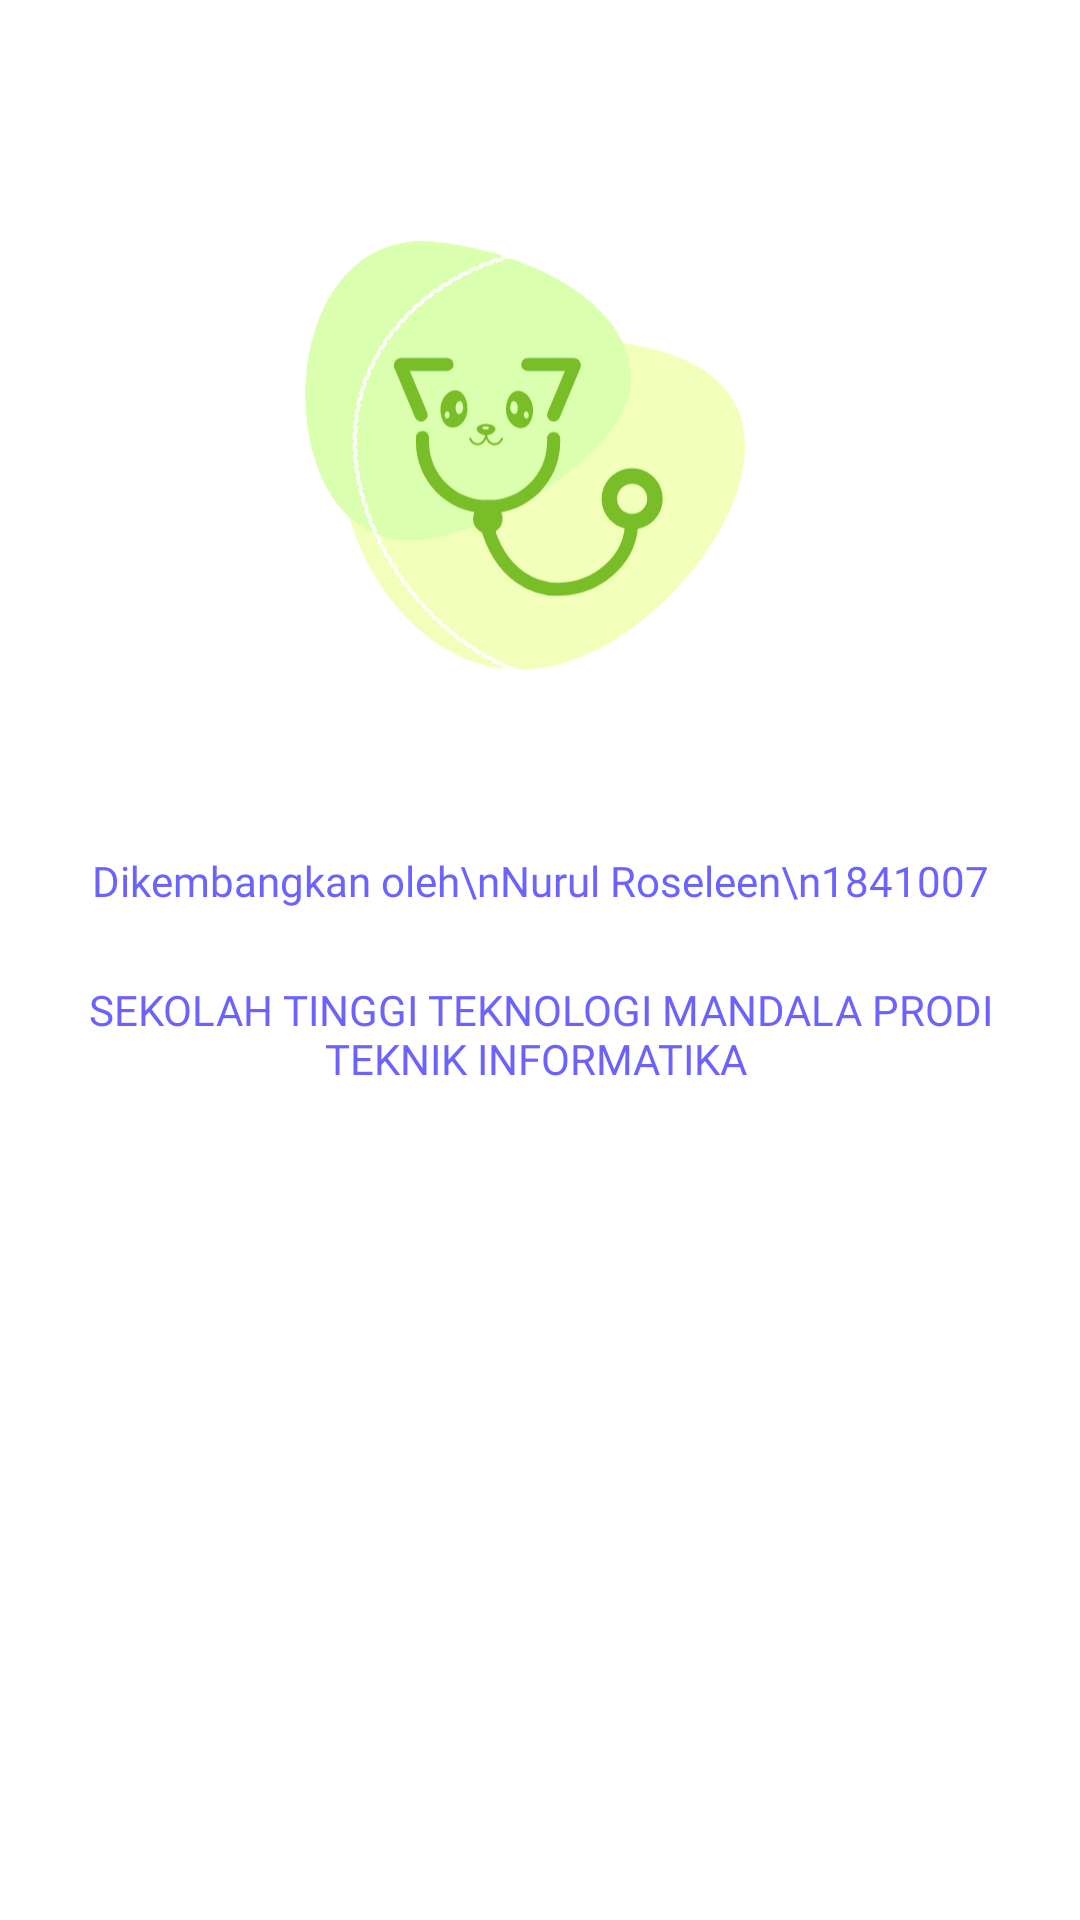

Here is an Android app screen rendered from its layout file. Give the layout XML and the strings, colors and styles it references.
<!-- AndroidManifest.xml: application theme Theme.MyTheme.NoActionBar -->
<!-- res/layout/fragment_tentang.xml -->
<?xml version="1.0" encoding="utf-8"?>
<androidx.constraintlayout.widget.ConstraintLayout xmlns:android="http://schemas.android.com/apk/res/android"
    xmlns:app="http://schemas.android.com/apk/res-auto"
    xmlns:tools="http://schemas.android.com/tools"
    android:layout_width="match_parent"
    android:layout_height="match_parent"
    android:background="@color/white"
    android:clickable="true"
    tools:context=".ui.tentang.TentangFragment">

    <ScrollView
        android:layout_width="match_parent"
        android:layout_height="match_parent">
        <androidx.constraintlayout.widget.ConstraintLayout
            android:layout_width="match_parent"
            android:layout_height="match_parent">


            <ImageView
                android:id="@+id/c2"
                android:layout_width="180dp"
                android:layout_height="180dp"
                android:layout_marginTop="64dp"
                android:src="@drawable/ic_logo"
                app:layout_constraintLeft_toLeftOf="parent"
                app:layout_constraintRight_toRightOf="parent"
                app:layout_constraintTop_toTopOf="parent" />

            <TextView
                android:id="@+id/c3"
                android:layout_width="match_parent"
                android:layout_height="wrap_content"
                android:layout_marginStart="8dp"
                android:layout_marginTop="40dp"
                android:layout_marginEnd="8dp"
                android:fontFamily="@font/poppins_bold"
                android:text="Dikembangkan oleh\nNurul Roseleen\n1841007"
                android:textAlignment="center"
                android:textColor="@color/secondary"
                android:textSize="14dp"
                app:layout_constraintEnd_toEndOf="parent"
                app:layout_constraintStart_toStartOf="parent"
                app:layout_constraintTop_toBottomOf="@id/c2" />

            <TextView
                android:id="@+id/c_4"
                android:layout_width="match_parent"
                android:layout_height="wrap_content"
                android:layout_marginHorizontal="24dp"
                android:layout_marginTop="24dp"
                android:fontFamily="@font/poppins_bold"
                android:text="SEKOLAH TINGGI TEKNOLOGI MANDALA
PRODI TEKNIK INFORMATIKA
"
                android:textAlignment="center"
                android:textColor="@color/secondary"
                android:textSize="14dp"
                app:layout_constraintEnd_toEndOf="parent"
                app:layout_constraintStart_toStartOf="parent"
                app:layout_constraintTop_toBottomOf="@id/c3" />


        </androidx.constraintlayout.widget.ConstraintLayout>
    </ScrollView>
</androidx.constraintlayout.widget.ConstraintLayout>
<!-- resources referenced by this layout -->
<resources>
  <color name="secondary">#6C63FF</color>
  <color name="white">#FFFFFFFF</color>
  <!-- drawable ic_logo: png bitmap (drawable, 39965 bytes) -->
  <style name="Theme.MyTheme.NoActionBar" parent="Theme.AppCompat.Light.NoActionBar">
          <item name="windowActionBar">false</item>
          <item name="windowNoTitle">true</item>
  
          
          <item name="colorPrimary">@color/secondary</item>
          <item name="colorPrimaryVariant">@color/accent</item>
          <item name="colorOnPrimary">@color/white</item>
          
          <item name="colorSecondary">@color/secondaru_darker1</item>
          <item name="colorSecondaryVariant">@color/teal_700</item>
          <item name="colorOnSecondary">@color/black</item>
          
          <item name="android:statusBarColor" tools:targetApi="l">?attr/colorPrimaryVariant</item>
          
          <item name="drawerArrowStyle">@style/DrawerIcon</item>
          <item name="android:divider">@drawable/menu_item_padding</item>
          <item name="android:listDivider">@color/colorTransparent</item>
      </style>
  <color name="accent">#443AE1</color>
  <color name="secondaru_darker1">#FF03DAC5</color>
  <color name="teal_700">#FF018786</color>
  <color name="black">#FF000000</color>
  <style name="DrawerIcon" parent="Widget.AppCompat.DrawerArrowToggle">
          <item name="color">#fff</item>
      </style>
  <!-- drawable menu_item_padding (drawable) -->
  <?xml version="1.0" encoding="utf-8"?>
  <layer-list xmlns:android="http://schemas.android.com/apk/res/android">
  <item
      android:left="10dp"
      android:right="10dp"
      android:drawable="@drawable/menu_back_state">
  </item>
  </layer-list>
  <color name="colorTransparent">#00000000</color>
  <!-- drawable menu_back_state (drawable) -->
  <?xml version="1.0" encoding="utf-8"?>
  <selector xmlns:android="http://schemas.android.com/apk/res/android">
      <item android:drawable="@color/colorTransparent" android:state_checked="false"/>
      <item android:drawable="@drawable/menu_back" android:state_checked="true"/>
  </selector>
  <!-- drawable menu_back (drawable) -->
  <?xml version="1.0" encoding="utf-8"?>
  <shape xmlns:android="http://schemas.android.com/apk/res/android">
      <solid
          android:color="@color/accent"/>
      <corners
          android:radius="25dp"/>
  </shape>
</resources>
